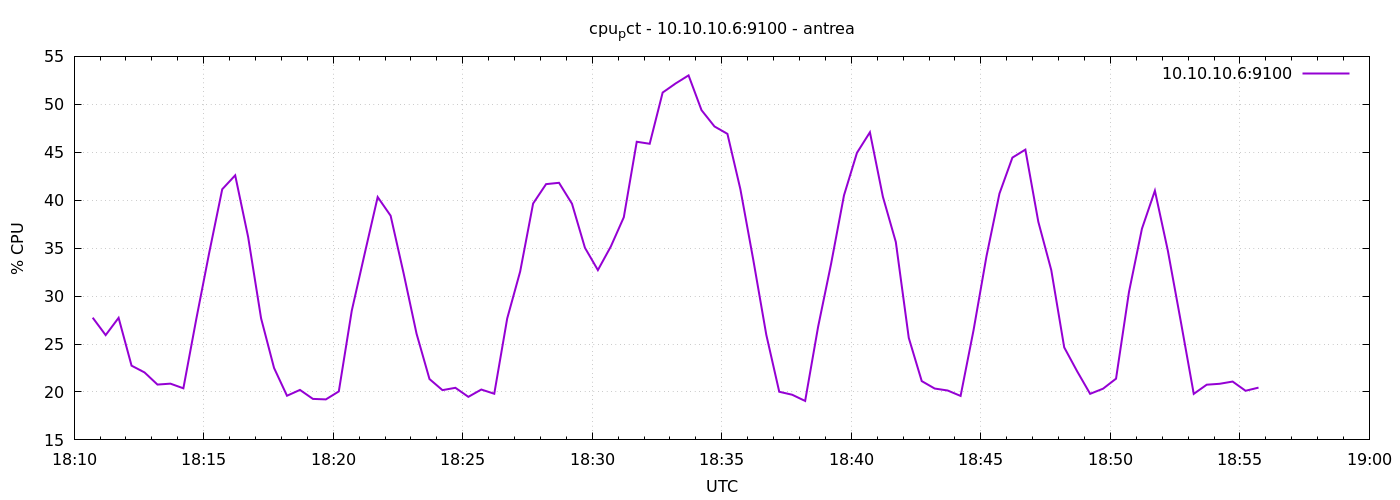

Values plotted in this chart, from the file beside it:
1777140643	27.747619047614048
1777140673	25.93
1777140703	27.73
1777140733	22.74
1777140763	22.04
1777140793	20.77
1777140823	20.87
1777140853	20.38
1777140883	27.62
1777140913	34.55
1777140943	41.14
1777140973	42.6
1777141003	36.16
1777141033	27.68
1777141063	22.5
1777141093	19.6
1777141123	20.21
1777141153	19.28
1777141183	19.22
1777141213	20.06
1777141243	28.48
1777141273	34.44
1777141303	40.33
1777141333	38.38
1777141363	32.39
1777141393	26.08
1777141423	21.35
1777141453	20.19
1777141483	20.43
1777141513	19.49
1777141543	20.25
1777141573	19.81
1777141603	27.67
1777141633	32.56
1777141663	39.66
1777141693	41.68
1777141723	41.81
1777141753	39.63
1777141783	35.04
1777141813	32.71
1777141843	35.18
1777141873	38.22
1777141903	46.1
1777141933	45.89
1777141963	51.23
1777141993	52.18
1777142023	53.02
1777142053	49.39
1777142083	47.69
1777142113	46.92
1777142143	41.15
1777142173	33.75
1777142203	25.97
1777142233	20.02
1777142263	19.71
1777142293	19.06
1777142323	26.8
1777142353	33.35
1777142383	40.51
1777142413	44.94
1777142443	47.08
... 30 more rows
